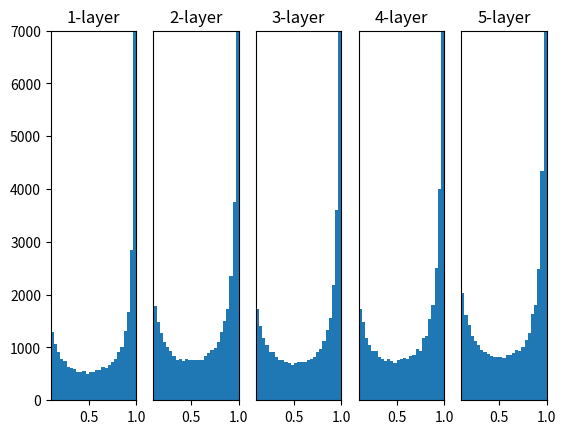

The matplotlib source for this figure:
import numpy as np
import matplotlib.pyplot as plt


def sigmoid(x):
    return 1 / (1 + np.exp(-x))


def ReLU(x):
    return np.maximum(0, x)


def tanh(x):
    return np.tanh(x)


input_data = np.random.randn(1000, 100)  # 1000개의 데이터
node_num = 100  # 각 은닉층의 노드(뉴런) 수
hidden_layer_size = 5  # 은닉층 5개
activations = {}  # 활성화 결과 저장

x = input_data

for i in range(hidden_layer_size):
    if i != 0:
        x = activations[i-1]

    # 초깃값을 다양하게 바꿔가며 실험해보자！
    w = np.random.randn(node_num, node_num) * 1
    # w = np.random.randn(node_num, node_num) * 0.01
    # w = np.random.randn(node_num, node_num) * np.sqrt(1.0 / node_num)
    # w = np.random.randn(node_num, node_num) * np.sqrt(2.0 / node_num)

    a = np.dot(x, w)

    # 활성화 함수도 바꿔가며 실험해보자！
    z = sigmoid(a)
    # z = ReLU(a)
    # z = tanh(a)

    activations[i] = z

# 히스토그램 그리기
for i, a in activations.items():
    plt.subplot(1, len(activations), i+1)
    plt.title(str(i + 1) + '-layer')

    if i != 0:
        plt.yticks([], [])

    plt.xlim(0.1, 1)
    plt.ylim(0, 7000)
    plt.hist(a.flatten(), 30, range=(0, 1))

plt.show()
